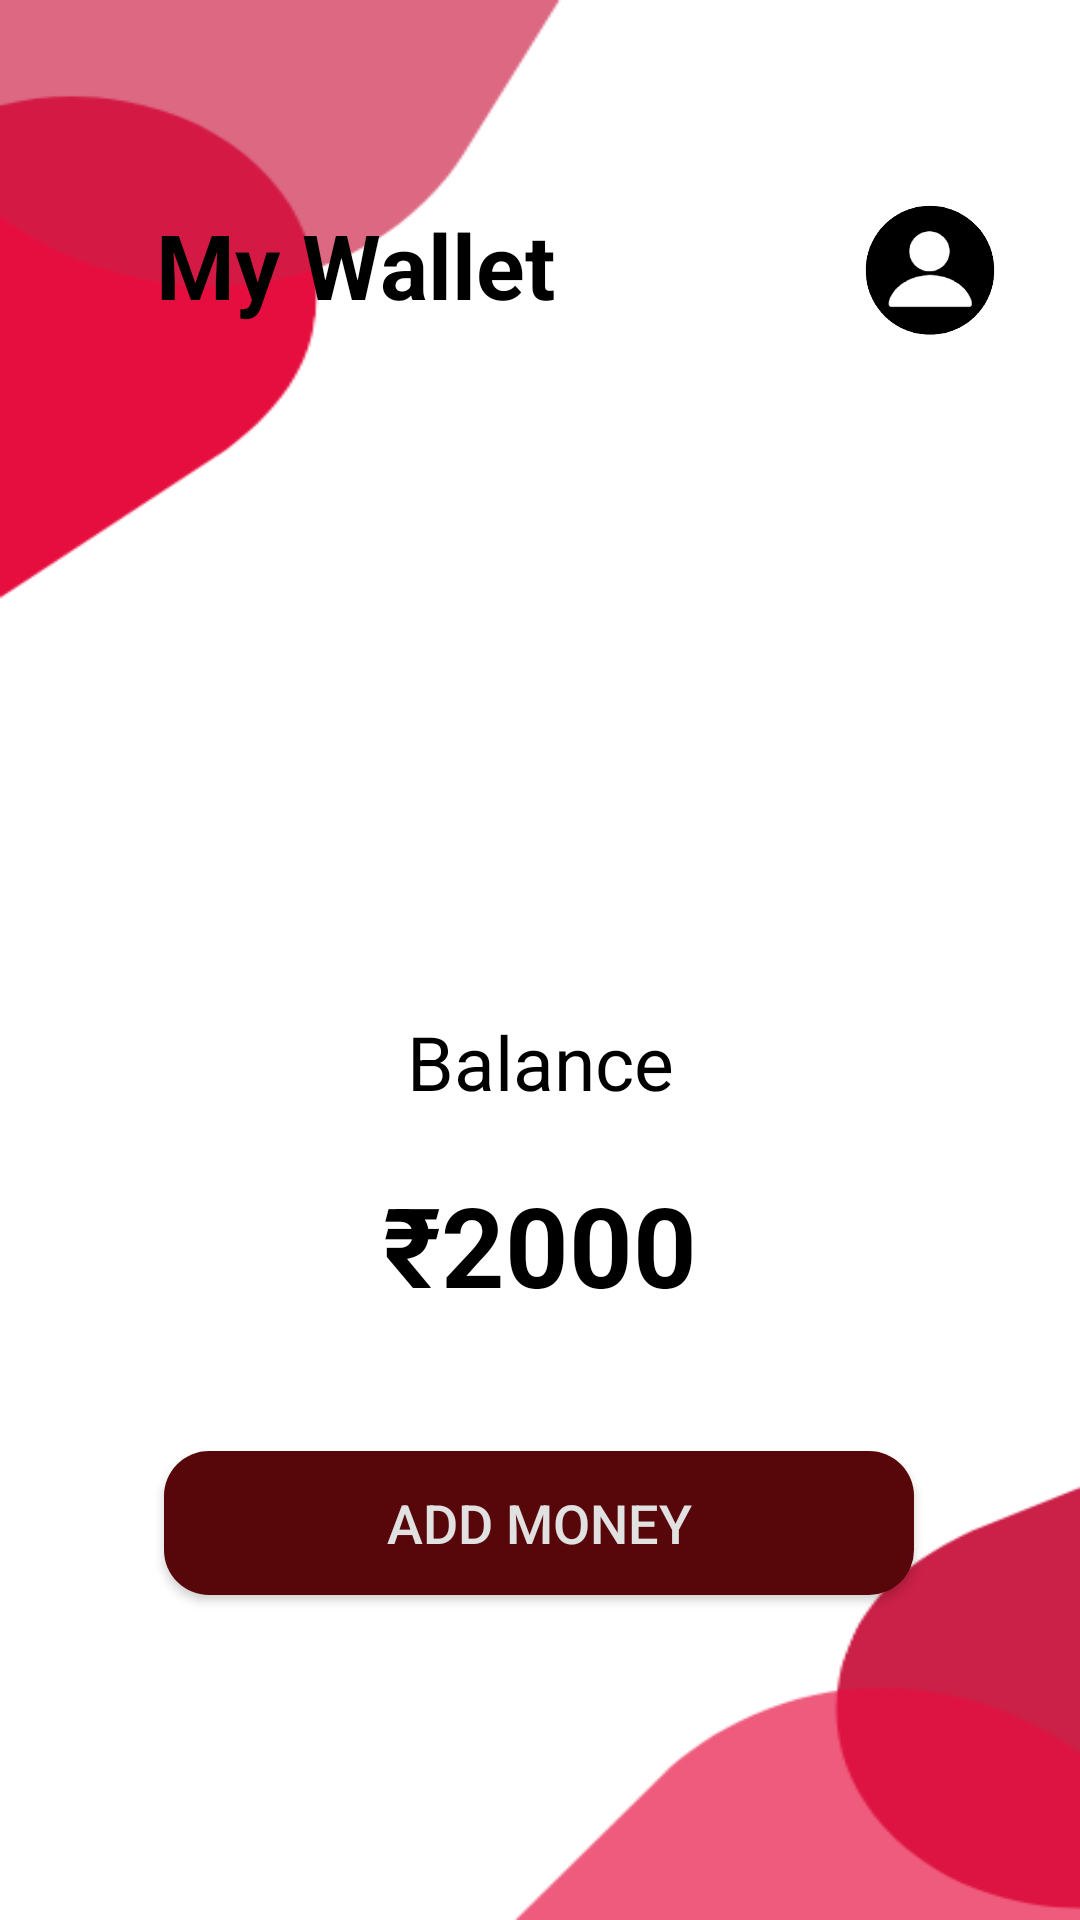

Layout XML and referenced resources for this Android screen:
<!-- AndroidManifest.xml: application theme Theme.ETroll -->
<!-- res/layout/activity_wallet.xml -->
<?xml version="1.0" encoding="utf-8"?>
<androidx.constraintlayout.widget.ConstraintLayout xmlns:android="http://schemas.android.com/apk/res/android"
    xmlns:app="http://schemas.android.com/apk/res-auto"
    xmlns:tools="http://schemas.android.com/tools"
    android:layout_width="match_parent"
    android:layout_height="match_parent"
    android:background="@drawable/walletbg"
    tools:context=".WalletActivity">

    <TextView
        android:id="@+id/textView"
        android:layout_width="157dp"
        android:layout_height="45dp"
        android:layout_marginStart="52dp"
        android:layout_marginTop="68dp"
        android:text="My Wallet"
        android:textColor="@color/black"
        android:textSize="30dp"
        android:textStyle="bold"
        app:layout_constraintStart_toStartOf="parent"
        app:layout_constraintTop_toTopOf="parent" />

    <ImageView
        android:id="@+id/imageView3"
        android:layout_width="44dp"
        android:layout_height="44dp"
        android:layout_marginTop="68dp"
        android:layout_marginEnd="28dp"
        android:src="@drawable/profile"
        app:layout_constraintEnd_toEndOf="parent"
        app:layout_constraintTop_toTopOf="parent" />

    <ImageView
        android:id="@+id/imageView4"
        android:layout_width="182dp"
        android:layout_height="137dp"
        android:layout_marginTop="48dp"
        android:src="@drawable/walletimg"
        app:layout_constraintEnd_toEndOf="parent"
        app:layout_constraintHorizontal_bias="0.497"
        app:layout_constraintStart_toStartOf="parent"
        app:layout_constraintTop_toBottomOf="@+id/imageView3" />

    <TextView
        android:id="@+id/textView2"
        android:layout_width="match_parent"
        android:layout_height="33dp"
        android:layout_marginTop="40dp"
        android:gravity="center"
        android:text="Balance"
        android:textColor="@color/black"
        android:textSize="25dp"
        app:layout_constraintEnd_toEndOf="parent"
        app:layout_constraintStart_toStartOf="parent"
        app:layout_constraintTop_toBottomOf="@+id/imageView4" />


    <TextView
        android:id="@+id/walletamountTV"
        android:layout_width="match_parent"
        android:layout_height="wrap_content"
        android:layout_marginTop="20dp"
        android:gravity="center"
        android:text="₹2000"
        android:textColor="@color/black"
        android:textSize="37dp"
        android:textStyle="bold"
        app:layout_constraintEnd_toEndOf="parent"
        app:layout_constraintHorizontal_bias="0.0"
        app:layout_constraintStart_toStartOf="parent"
        app:layout_constraintTop_toBottomOf="@+id/textView2" />

    <Button
        android:id="@+id/addmoneyBT"
        android:layout_width="250dp"
        android:layout_height="wrap_content"
        android:layout_marginTop="44dp"
        android:background="@drawable/boxx"
        android:text="Add money"
        android:textSize="18dp"
        android:textColor="@color/grey"
        app:layout_constraintEnd_toEndOf="parent"
        app:layout_constraintHorizontal_bias="0.496"
        app:layout_constraintStart_toStartOf="parent"
        app:layout_constraintTop_toBottomOf="@+id/walletamountTV" />


</androidx.constraintlayout.widget.ConstraintLayout>
<!-- resources referenced by this layout -->
<resources>
  <color name="black">#FF000000</color>
  <color name="grey">#e1e1e1</color>
  <!-- drawable boxx (drawable-v24) -->
  <?xml version="1.0" encoding="utf-8"?>
  <shape xmlns:android="http://schemas.android.com/apk/res/android"
  
      android:shape="rectangle">
  
  
      <corners
          android:radius="15dp"/>
  
      <stroke android:color="@color/black"
          />
      <solid android:color="#57070A"/>
  
  </shape>
  <!-- drawable profile: png bitmap (drawable, 22467 bytes) -->
  <!-- drawable walletbg: png bitmap (drawable, 13250 bytes) -->
  <style name="Theme.ETroll" parent="Theme.MaterialComponents.DayNight.NoActionBar.Bridge">
          
          <item name="colorPrimary">#57070A</item>
          <item name="colorPrimaryVariant">@color/purple_700</item>
          <item name="colorOnPrimary">@color/white</item>
          
          <item name="colorSecondary">@color/teal_200</item>
          <item name="colorSecondaryVariant">@color/teal_700</item>
          <item name="colorOnSecondary">@color/black</item>
          
          <item name="android:statusBarColor" tools:targetApi="l">?attr/colorPrimaryVariant</item>
          
      </style>
  <color name="purple_700">#DC0032</color>
  <color name="white">#FFFFFFFF</color>
  <color name="teal_200">#FF03DAC5</color>
  <color name="teal_700">#FF018786</color>
</resources>
